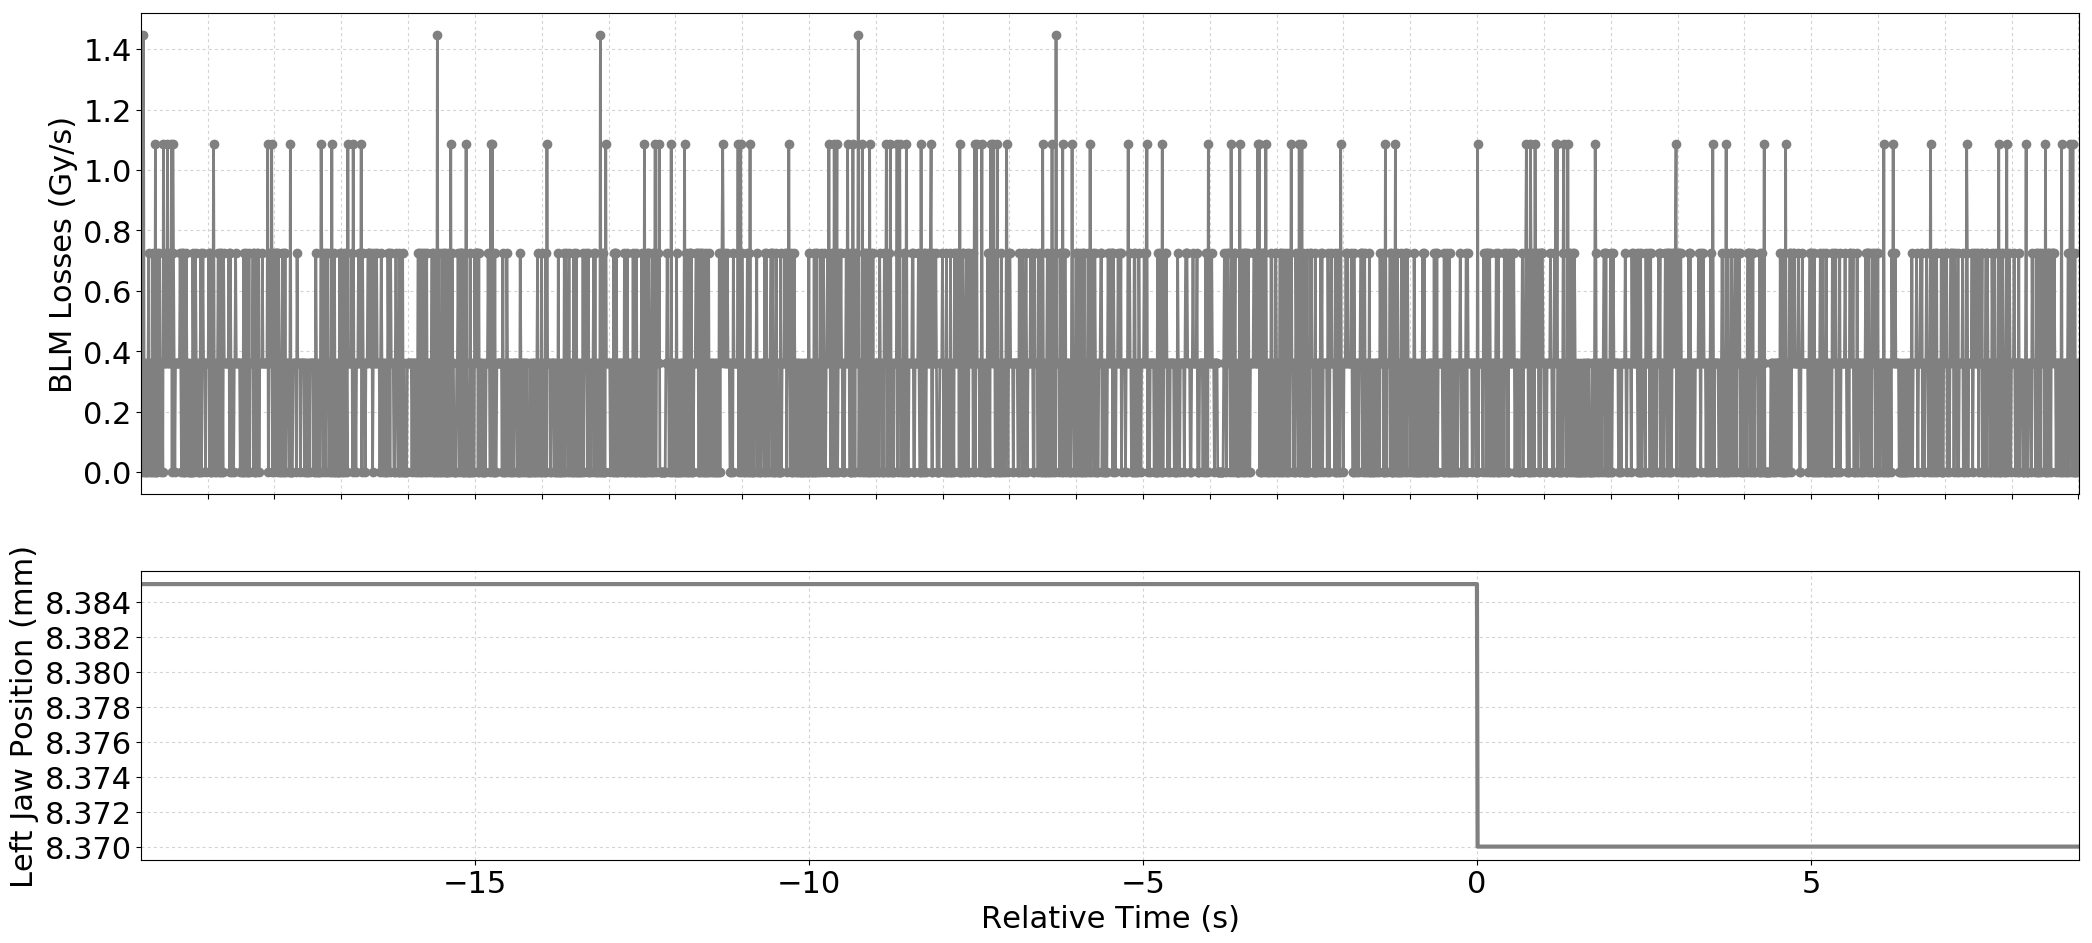

Source data for this figure (header and first rows):
Timestamp, position, BLMTI.04L5.B1I10_TCTPH.4L5.B1
1494173418030, 8.385, 0.0
1494173418040, 8.385, 3.6200000000000004e-07
1494173418050, 8.385, 0.0
1494173418060, 8.385, 1.4480000000000002e-06
1494173418070, 8.385, 3.6200000000000004e-07
1494173418080, 8.385, 3.6200000000000004e-07
1494173418090, 8.385, 0.0
1494173418100, 8.385, 0.0
1494173418110, 8.385, 0.0
1494173418120, 8.385, 3.6200000000000004e-07
1494173418130, 8.385, 3.6200000000000004e-07
1494173418140, 8.385, 7.240000000000001e-07
1494173418150, 8.385, 0.0
1494173418160, 8.385, 3.6200000000000004e-07
1494173418170, 8.385, 3.6200000000000004e-07
1494173418180, 8.385, 0.0
1494173418190, 8.385, 0.0
1494173418200, 8.385, 7.240000000000001e-07
1494173418210, 8.385, 3.6200000000000004e-07
1494173418220, 8.385, 0.0
1494173418230, 8.385, 0.0
1494173418240, 8.385, 1.0859999999999999e-06
1494173418250, 8.385, 0.0
1494173418260, 8.385, 7.240000000000001e-07
1494173418270, 8.385, 0.0
1494173418280, 8.385, 3.6200000000000004e-07
1494173418290, 8.385, 3.6200000000000004e-07
1494173418300, 8.385, 7.240000000000001e-07
1494173418310, 8.385, 3.6200000000000004e-07
1494173418320, 8.385, 0.0
1494173418330, 8.385, 3.6200000000000004e-07
1494173418340, 8.385, 3.6200000000000004e-07
1494173418350, 8.385, 0.0
1494173418360, 8.385, 1.0859999999999999e-06
1494173418370, 8.385, 3.6200000000000004e-07
1494173418380, 8.385, 3.6200000000000004e-07
1494173418390, 8.385, 3.6200000000000004e-07
1494173418400, 8.385, 7.240000000000001e-07
1494173418410, 8.385, 3.6200000000000004e-07
1494173418420, 8.385, 1.0859999999999999e-06
1494173418430, 8.385, 3.6200000000000004e-07
1494173418440, 8.385, 7.240000000000001e-07
1494173418450, 8.385, 3.6200000000000004e-07
1494173418460, 8.385, 3.6200000000000004e-07
1494173418470, 8.385, 3.6200000000000004e-07
1494173418480, 8.385, 1.0859999999999999e-06
1494173418490, 8.385, 0.0
1494173418500, 8.385, 1.0859999999999999e-06
1494173418510, 8.385, 7.240000000000001e-07
1494173418520, 8.385, 3.6200000000000004e-07
1494173418530, 8.385, 0.0
1494173418540, 8.385, 3.6200000000000004e-07
1494173418550, 8.385, 3.6200000000000004e-07
1494173418560, 8.385, 3.6200000000000004e-07
1494173418570, 8.385, 3.6200000000000004e-07
1494173418580, 8.385, 3.6200000000000004e-07
1494173418590, 8.385, 3.6200000000000004e-07
1494173418600, 8.385, 3.6200000000000004e-07
1494173418610, 8.385, 7.240000000000001e-07
1494173418620, 8.385, 3.6200000000000004e-07
... 2,841 more rows
